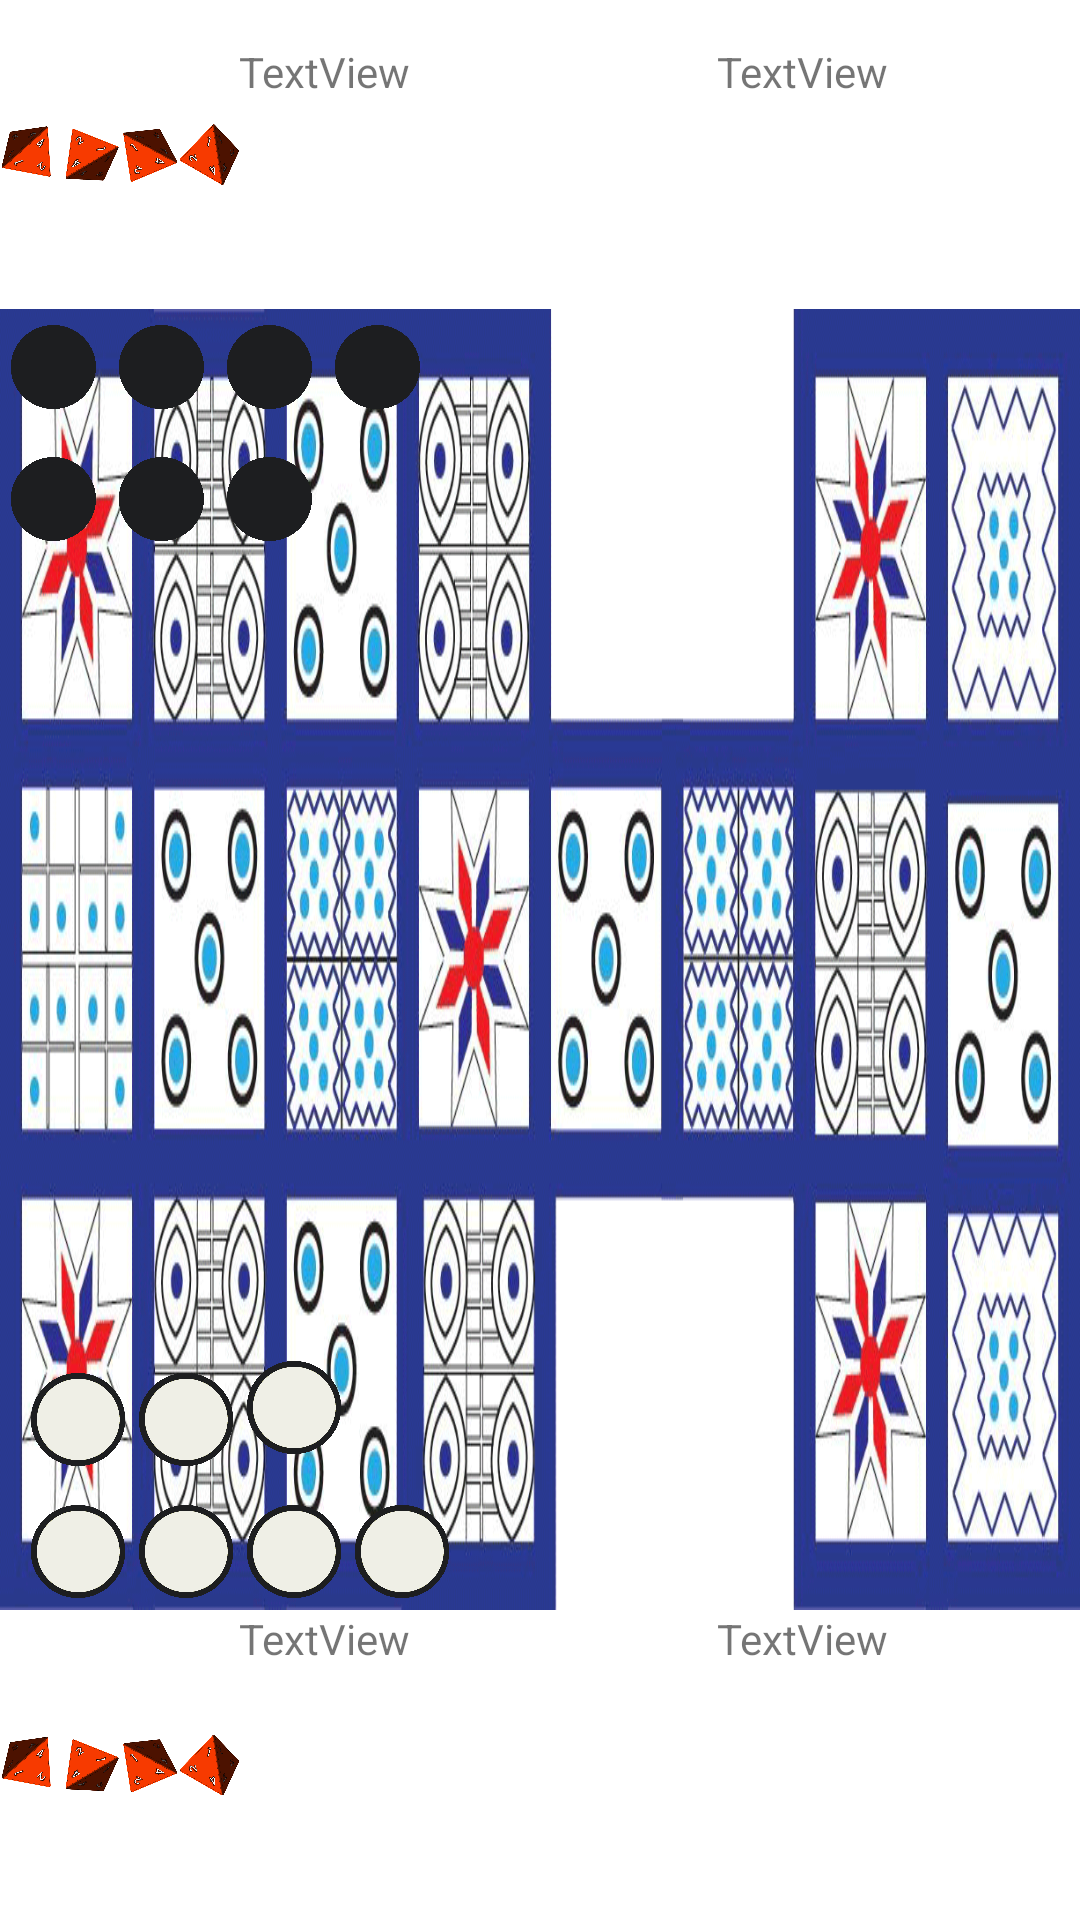

This screen was rendered from an Android layout file. Write that file and the resources it references.
<!-- AndroidManifest.xml: application theme Theme.JuegoDeUr -->
<!-- res/layout/test.xml -->
<?xml version="1.0" encoding="utf-8"?>
<LinearLayout xmlns:android="http://schemas.android.com/apk/res/android"
    xmlns:app="http://schemas.android.com/apk/res-auto"
    xmlns:tools="http://schemas.android.com/tools"
    android:id="@+id/layoutPrincipal"
    android:layout_width="match_parent"
    android:layout_height="match_parent"
    android:orientation="vertical"
    tools:context=".JuegoActivity">

    <LinearLayout
        android:layout_width="match_parent"
        android:layout_height="0dp"
        android:layout_weight="1">

        <ImageView
            android:id="@+id/dadosNegro"
            android:layout_width="0dp"
            android:layout_height="wrap_content"
            android:layout_weight="0.33"
            app:srcCompat="@drawable/dices" />

        <TextView
            android:id="@+id/textViewInfoNegro"
            android:layout_width="0dp"
            android:layout_height="wrap_content"
            android:layout_weight="0.66"
            android:text="TextView" />

        <TextView
            android:id="@+id/textViewFichasNegro"
            android:layout_width="0dp"
            android:layout_height="wrap_content"
            android:layout_weight="0.33"
            android:text="TextView" />

        <Button
            android:id="@+id/buttonPausa"
            android:layout_width="0dp"
            android:layout_height="wrap_content"
            android:layout_weight="0.17"
            android:background="@drawable/pause"
            app:backgroundTint="@color/black" />

    </LinearLayout>

    <androidx.constraintlayout.widget.ConstraintLayout
        android:id="@+id/tableroView"
        android:layout_width="match_parent"
        android:layout_height="0dp"
        android:layout_weight="4.20"
        android:background="@drawable/board">

        <ImageView
            android:id="@+id/ficha1B"
            android:layout_width="36dp"
            android:layout_height="31dp"
            android:layout_marginEnd="316dp"
            android:layout_marginBottom="48dp"
            app:layout_constraintBottom_toBottomOf="parent"
            app:layout_constraintEnd_toEndOf="parent"
            app:srcCompat="@drawable/white" />

        <ImageView
            android:id="@+id/ficha3B"
            android:layout_width="36dp"
            android:layout_height="31dp"
            android:layout_marginEnd="244dp"
            android:layout_marginBottom="48dp"
            app:layout_constraintBottom_toBottomOf="@+id/ficha7B"
            app:layout_constraintEnd_toEndOf="parent"
            app:srcCompat="@drawable/white" />

        <ImageView
            android:id="@+id/ficha4B"
            android:layout_width="36dp"
            android:layout_height="31dp"
            android:layout_marginEnd="208dp"
            android:layout_marginBottom="4dp"
            app:layout_constraintBottom_toBottomOf="parent"
            app:layout_constraintEnd_toEndOf="parent"
            app:srcCompat="@drawable/white" />

        <ImageView
            android:id="@+id/ficha6B"
            android:layout_width="36dp"
            android:layout_height="31dp"
            android:layout_marginEnd="280dp"
            android:layout_marginBottom="4dp"
            app:layout_constraintBottom_toBottomOf="parent"
            app:layout_constraintEnd_toEndOf="parent"
            app:srcCompat="@drawable/white" />

        <ImageView
            android:id="@+id/ficha5B"
            android:layout_width="36dp"
            android:layout_height="31dp"
            android:layout_marginEnd="316dp"
            android:layout_marginBottom="4dp"
            app:layout_constraintBottom_toBottomOf="parent"
            app:layout_constraintEnd_toEndOf="parent"
            app:srcCompat="@drawable/white" />

        <ImageView
            android:id="@+id/ficha7B"
            android:layout_width="36dp"
            android:layout_height="31dp"
            android:layout_marginEnd="244dp"
            android:layout_marginBottom="4dp"
            app:layout_constraintBottom_toBottomOf="parent"
            app:layout_constraintEnd_toEndOf="parent"
            app:srcCompat="@drawable/white" />

        <ImageView
            android:id="@+id/ficha2B"
            android:layout_width="36dp"
            android:layout_height="31dp"
            android:layout_marginEnd="280dp"
            android:layout_marginBottom="48dp"
            app:layout_constraintBottom_toBottomOf="parent"
            app:layout_constraintEnd_toEndOf="parent"
            app:srcCompat="@drawable/white" />

        <ImageView
            android:id="@+id/ficha1N"
            android:layout_width="36dp"
            android:layout_height="31dp"
            android:layout_marginTop="4dp"
            android:layout_marginEnd="324dp"
            app:layout_constraintEnd_toEndOf="parent"
            app:layout_constraintTop_toTopOf="parent"
            app:srcCompat="@drawable/black" />

        <ImageView
            android:id="@+id/ficha2N"
            android:layout_width="36dp"
            android:layout_height="31dp"
            android:layout_marginTop="4dp"
            android:layout_marginEnd="288dp"
            app:layout_constraintEnd_toEndOf="parent"
            app:layout_constraintTop_toTopOf="parent"
            app:srcCompat="@drawable/black" />

        <ImageView
            android:id="@+id/ficha3N"
            android:layout_width="36dp"
            android:layout_height="31dp"
            android:layout_marginTop="4dp"
            android:layout_marginEnd="252dp"
            app:layout_constraintEnd_toEndOf="parent"
            app:layout_constraintTop_toTopOf="parent"
            app:srcCompat="@drawable/black" />

        <ImageView
            android:id="@+id/ficha4N"
            android:layout_width="36dp"
            android:layout_height="31dp"
            android:layout_marginTop="4dp"
            android:layout_marginEnd="216dp"
            app:layout_constraintEnd_toEndOf="parent"
            app:layout_constraintTop_toTopOf="parent"
            app:srcCompat="@drawable/black" />

        <ImageView
            android:id="@+id/ficha5N"
            android:layout_width="36dp"
            android:layout_height="31dp"
            android:layout_marginTop="48dp"
            android:layout_marginEnd="324dp"
            app:layout_constraintEnd_toEndOf="parent"
            app:layout_constraintTop_toTopOf="parent"
            app:srcCompat="@drawable/black" />

        <ImageView
            android:id="@+id/ficha6N"
            android:layout_width="36dp"
            android:layout_height="31dp"
            android:layout_marginTop="48dp"
            android:layout_marginEnd="288dp"
            app:layout_constraintEnd_toEndOf="parent"
            app:layout_constraintTop_toTopOf="parent"
            app:srcCompat="@drawable/black" />

        <ImageView
            android:id="@+id/ficha7N"
            android:layout_width="36dp"
            android:layout_height="31dp"
            android:layout_marginTop="48dp"
            android:layout_marginEnd="252dp"
            app:layout_constraintEnd_toEndOf="parent"
            app:layout_constraintTop_toTopOf="parent"
            app:srcCompat="@drawable/black" />

    </androidx.constraintlayout.widget.ConstraintLayout>

    <LinearLayout
        android:layout_width="match_parent"
        android:layout_height="0dp"
        android:layout_weight="1">

        <ImageView
            android:id="@+id/dadosBlanco"
            android:layout_width="0dp"
            android:layout_height="wrap_content"
            android:layout_weight="0.33"
            app:srcCompat="@drawable/dices" />

        <TextView
            android:id="@+id/textViewInfoBlanco"
            android:layout_width="0dp"
            android:layout_height="wrap_content"
            android:layout_weight="0.66"
            android:text="TextView" />

        <TextView
            android:id="@+id/textViewFichasBlanco"
            android:layout_width="0dp"
            android:layout_height="wrap_content"
            android:layout_weight="0.33"
            android:text="TextView" />

        <Space
            android:layout_width="0dp"
            android:layout_height="wrap_content"
            android:layout_weight="0.17" />

    </LinearLayout>
</LinearLayout>
<!-- resources referenced by this layout -->
<resources>
  <!-- drawable black: png bitmap (drawable, 4823 bytes) -->
  <!-- drawable board: jpg bitmap (drawable, 122735 bytes) -->
  <!-- drawable dices: png bitmap (drawable, 91205 bytes) -->
  <!-- drawable white: png bitmap (drawable, 6452 bytes) -->
  <style name="Theme.JuegoDeUr" parent="Theme.MaterialComponents.DayNight.NoActionBar">
          
          <item name="colorPrimary">@color/purple_500</item>
          <item name="colorPrimaryVariant">@color/purple_700</item>
          <item name="colorOnPrimary">@color/white</item>
          
          <item name="colorSecondary">@color/teal_200</item>
          <item name="colorSecondaryVariant">@color/teal_700</item>
          <item name="colorOnSecondary">@color/black</item>
          
          <item name="android:statusBarColor" tools:targetApi="l">?attr/colorPrimaryVariant</item>
          
      </style>
  <!-- not gathered from this repository: default colours our renderer supplied (Android Studio template values) -->
  <color name="purple_500">#FF6200EE</color>
  <color name="purple_700">#FF3700B3</color>
  <color name="teal_200">#FF03DAC5</color>
  <color name="teal_700">#FF018786</color>
  <color name="black">#FF000000</color>
  <color name="white">#FFFFFFFF</color>
</resources>
